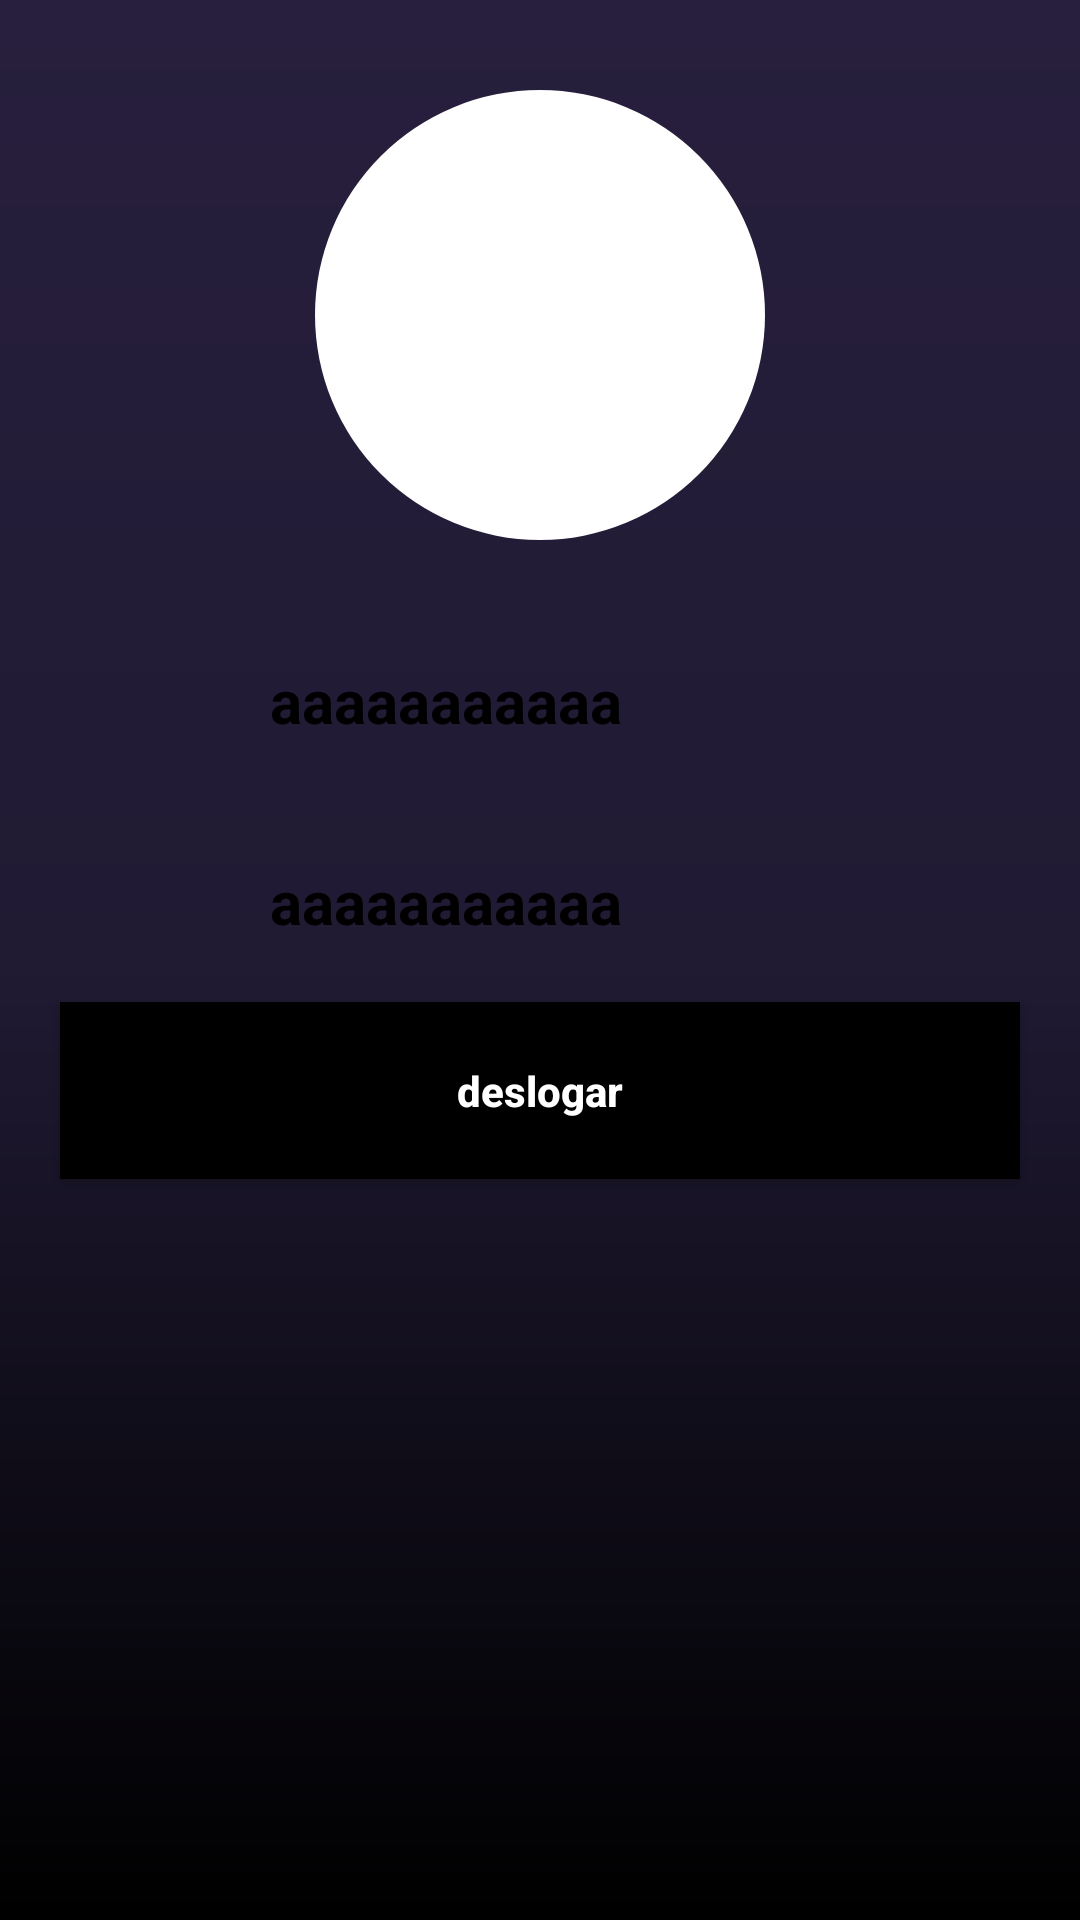

Here is an Android app screen rendered from its layout file. Give the layout XML and the strings, colors and styles it references.
<!-- AndroidManifest.xml: application theme Theme.Telas -->
<!-- res/layout/activity_tela_principal.xml -->
<?xml version="1.0" encoding="utf-8"?>
<androidx.constraintlayout.widget.ConstraintLayout xmlns:android="http://schemas.android.com/apk/res/android"
    xmlns:app="http://schemas.android.com/apk/res-auto"
    xmlns:tools="http://schemas.android.com/tools"
    android:layout_width="match_parent"
    android:layout_height="match_parent"
    android:background="@drawable/background"
    tools:context=".TelaPrincipal">

    <View
        android:id="@+id/containerUser"
        android:layout_width="150dp"
        android:layout_height="150dp"
        android:layout_marginTop="30dp"
        android:background="@drawable/container_user"
        app:layout_constraintStart_toStartOf="parent"
        app:layout_constraintEnd_toEndOf="parent"
        app:layout_constraintTop_toTopOf="parent"

        />

    <ImageView
        android:layout_width="100dp"
        android:layout_height="100dp"
        android:src="@drawable/baseline_person_24"
        app:layout_constraintStart_toStartOf="@+id/containerUser"
        app:layout_constraintEnd_toEndOf="@+id/containerUser"
        app:layout_constraintTop_toTopOf="@+id/containerUser"
        app:layout_constraintBottom_toBottomOf="@+id/containerUser"
        />
    
    <ImageView
        android:id="@+id/iconeUser"
        android:layout_width="50dp"
        android:layout_height="50dp"
        android:src="@drawable/baseline_person_24"
        android:layout_marginLeft="20dp"
        android:layout_marginTop="30dp"
        app:layout_constraintTop_toBottomOf="@id/containerUser"
        app:layout_constraintStart_toStartOf="parent"/>
    
    <TextView
        android:id="@+id/text_nomeUsuario"
        android:layout_width="wrap_content"
        android:layout_height="wrap_content"
        android:text="aaaaaaaaaaa"
        android:textColor="@color/black"
        android:textSize="20sp"
        android:textStyle="bold"
        android:layout_marginTop="40dp"
        android:layout_marginLeft="20dp"
        app:layout_constraintTop_toBottomOf="@+id/containerUser"
        app:layout_constraintStart_toEndOf="@+id/iconeUser"

        />

    <ImageView
        android:id="@+id/iconeEmail"
        android:layout_width="50dp"
        android:layout_height="50dp"
        android:src="@drawable/baseline_email_24"
        android:layout_marginLeft="20dp"
        android:layout_marginTop="20dp"
        app:layout_constraintTop_toBottomOf="@id/iconeUser"
        app:layout_constraintStart_toStartOf="parent"/>

    <TextView
        android:id="@+id/text_EmailUsuario"
        android:layout_width="wrap_content"
        android:layout_height="wrap_content"
        android:text="aaaaaaaaaaa"
        android:textColor="@color/black"
        android:textSize="20sp"
        android:textStyle="bold"
        android:layout_marginTop="40dp"
        android:layout_marginLeft="20dp"
        app:layout_constraintTop_toBottomOf="@+id/text_nomeUsuario"
        app:layout_constraintStart_toEndOf="@+id/iconeEmail"

        />

    <Button
        android:layout_width="match_parent"
        android:layout_height="wrap_content"
        android:text="deslogar"
        android:textColor="@color/white"
        android:textStyle="bold"
        android:textAllCaps="false"
        android:background="@color/black"
        android:padding="20dp"
        android:layout_margin="20dp"
        app:layout_constraintTop_toBottomOf="@+id/text_EmailUsuario"
></Button>



</androidx.constraintlayout.widget.ConstraintLayout>
<!-- resources referenced by this layout -->
<resources>
  <color name="black">#FF000000</color>
  <color name="white">#FFFFFFFF</color>
  <!-- drawable background (drawable) -->
  <?xml version="1.0" encoding="utf-8"?>
  <shape xmlns:android="http://schemas.android.com/apk/res/android">
      <gradient
          android:startColor="@color/roxo"
          android:centerColor="@color/roxo_claro"
          android:endColor="@color/roxo_escu"
          android:angle="36"
          ></gradient>
  </shape>
  <!-- drawable container_user (drawable) -->
  <?xml version="1.0" encoding="utf-8"?>
  <shape xmlns:android="http://schemas.android.com/apk/res/android">
  <solid android:color="@color/white"/>
      <corners android:radius="100dp"/>
      <stroke android:color="@color/black" android:dashWidth="5dp"/>
  </shape>
  <style name="Theme.Telas" parent="Base.Theme.Telas" />
  <color name="roxo">#271F3D</color>
  <color name="roxo_claro">#201A33</color>
  <color name="roxo_escu">#000000</color>
  <style name="Base.Theme.Telas" parent="Theme.Material3.DayNight.NoActionBar">
          <item name="colorPrimaryVariant">@color/black</item>
          
          
      </style>
</resources>
